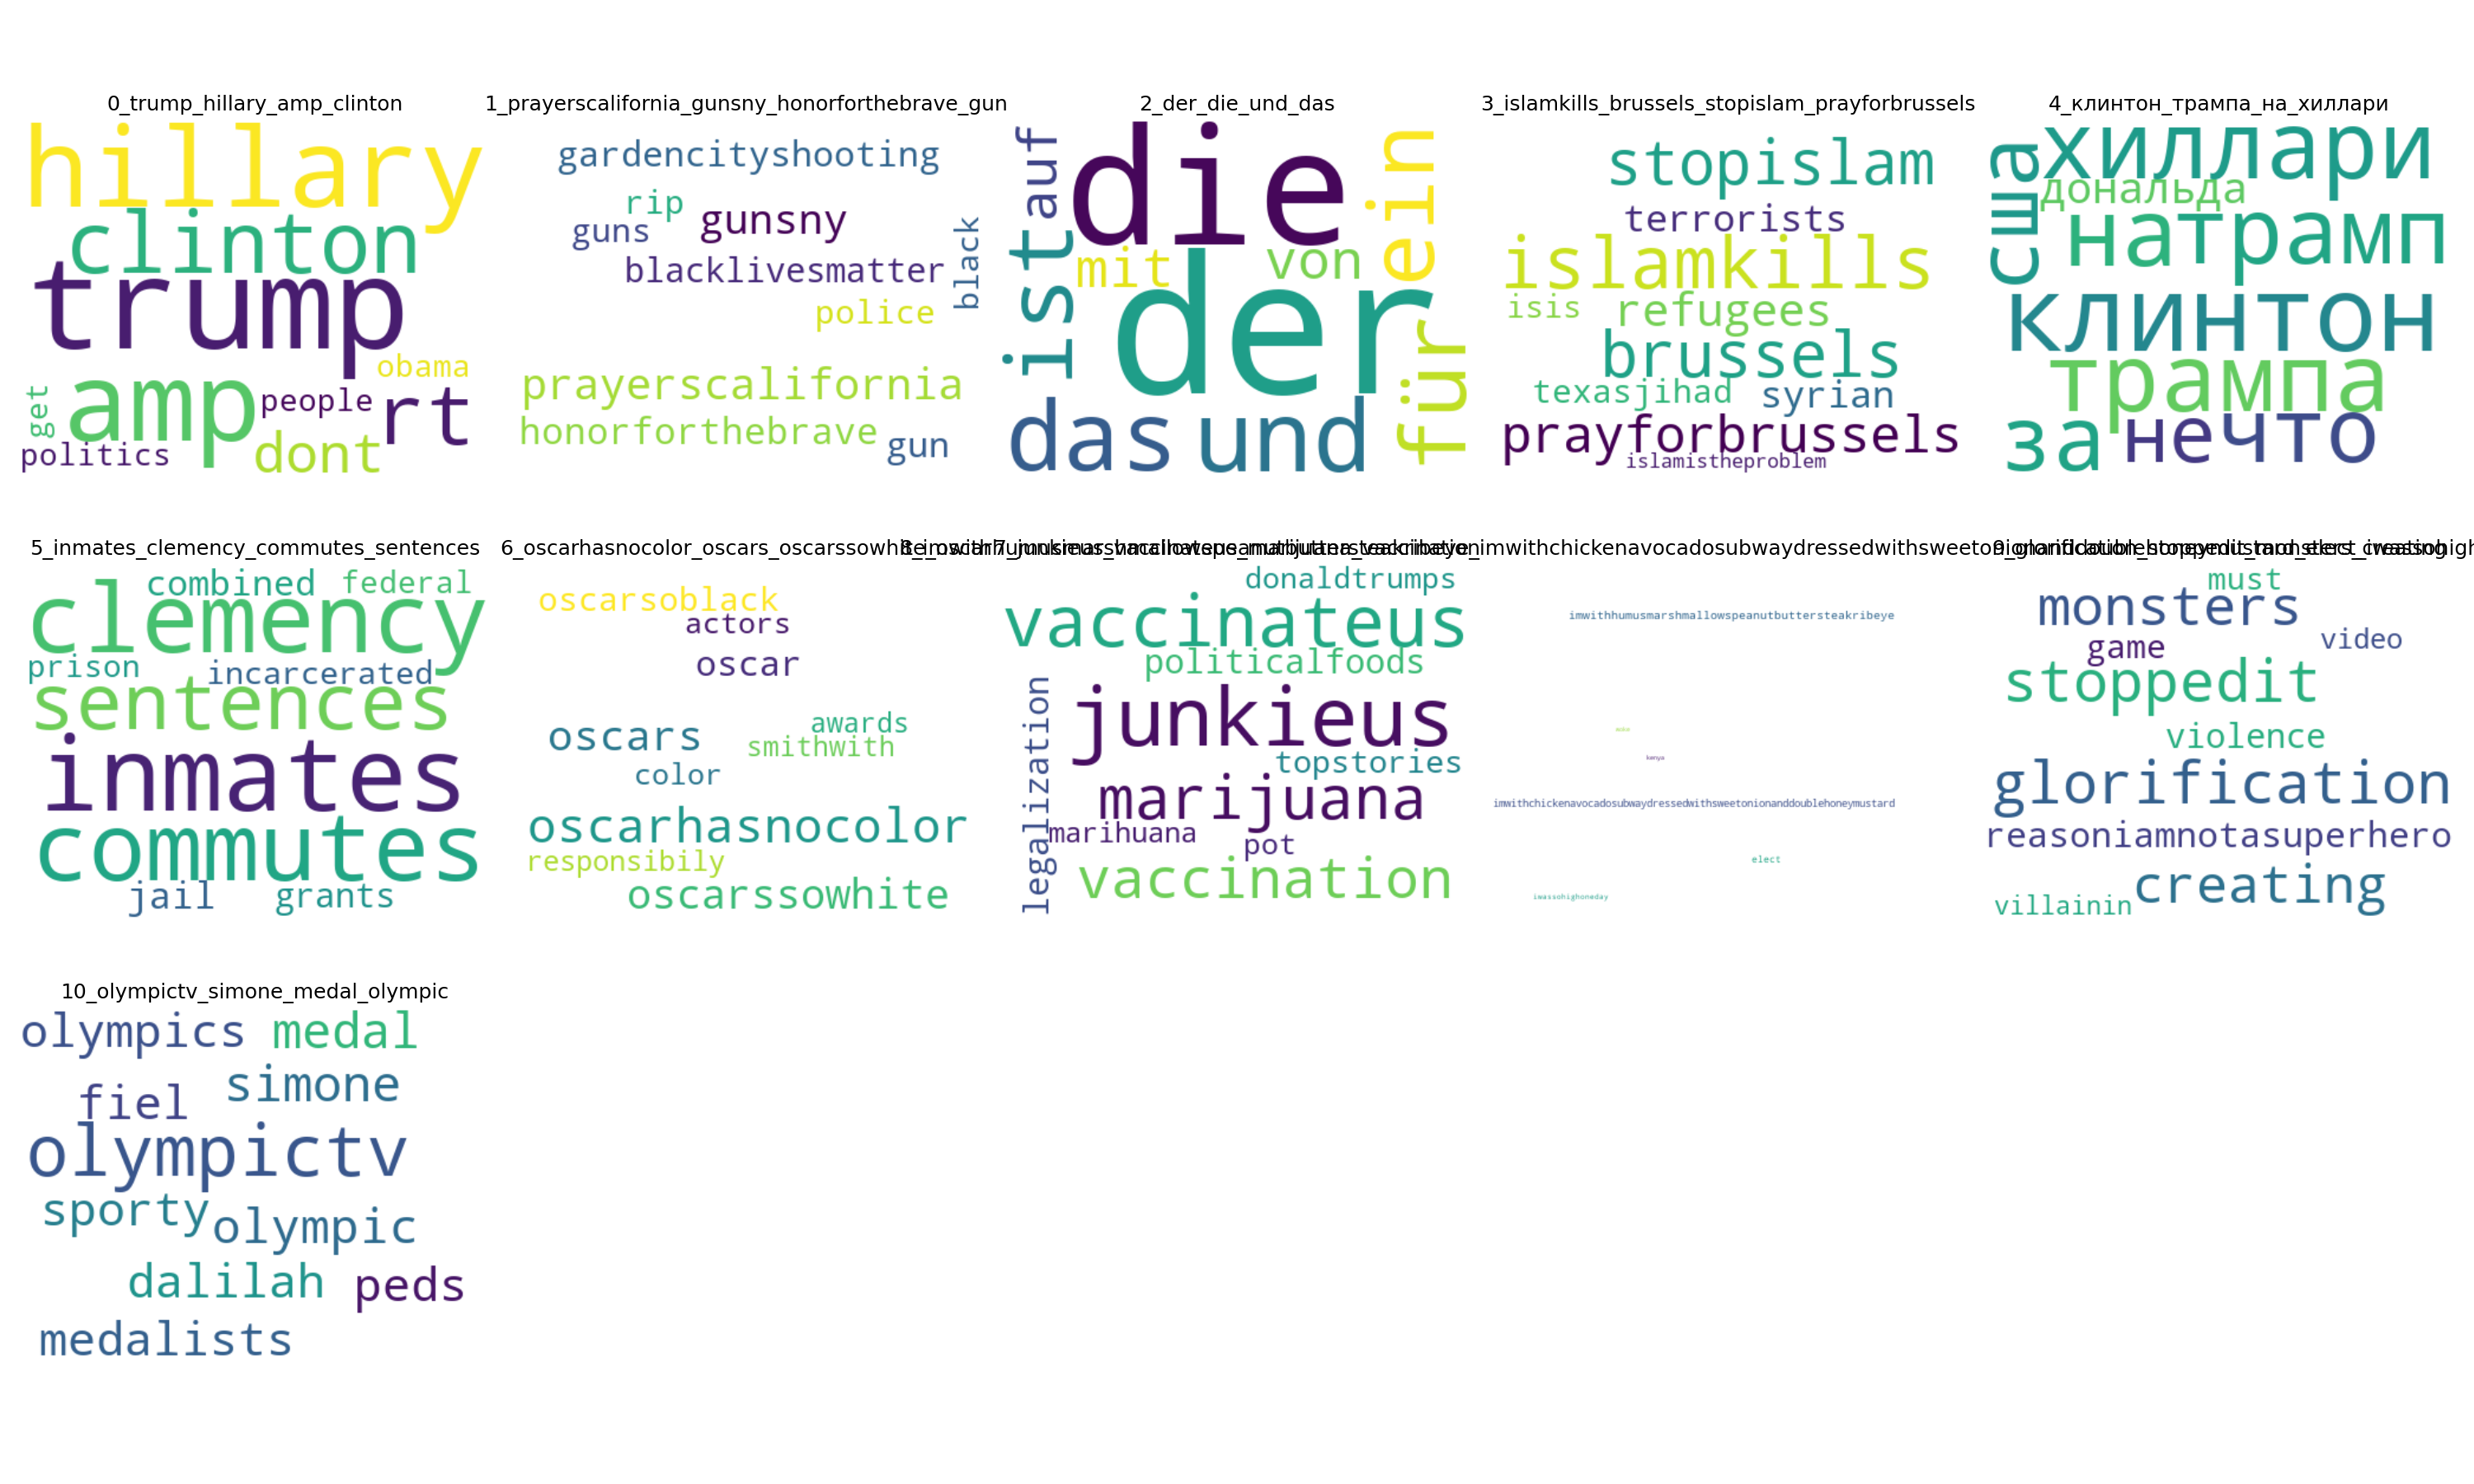

Source data for this figure (header and first rows):
topic_id, word, weight, rank
0, trump, 0.2298, 1
0, hillary, 0.2163, 2
0, amp, 0.2146, 3
0, clinton, 0.2144, 4
0, rt, 0.2023, 5
0, dont, 0.1965, 6
0, politics, 0.1942, 7
0, obama, 0.1938, 8
0, get, 0.1922, 9
0, people, 0.1917, 10
1, prayerscalifornia, 0.8856, 1
1, gunsny, 0.7928, 2
1, honorforthebrave, 0.5963, 3
1, gun, 0.5468, 4
1, gardencityshooting, 0.545, 5
1, blacklivesmatter, 0.5221, 6
1, guns, 0.479, 7
1, rip, 0.4726, 8
1, police, 0.4659, 9
1, black, 0.4394, 10
2, der, 0.7271, 1
2, die, 0.6892, 2
2, und, 0.6583, 3
2, das, 0.6342, 4
2, ist, 0.5789, 5
2, ein, 0.5493, 6
2, für, 0.5375, 7
2, mit, 0.536, 8
2, von, 0.5327, 9
2, auf, 0.5269, 10
3, islamkills, 1.465, 1
3, brussels, 1.136, 2
3, stopislam, 1.055, 3
3, prayforbrussels, 0.9975, 4
3, refugees, 0.9073, 5
3, terrorists, 0.5639, 6
3, syrian, 0.5544, 7
3, texasjihad, 0.5342, 8
3, isis, 0.5148, 9
3, islamistheproblem, 0.4756, 10
4, клинтон, 1.364, 1
4, трампа, 1.105, 2
4, на, 1.104, 3
4, хиллари, 1.083, 4
4, трамп, 1.061, 5
4, что, 0.9689, 6
4, за, 0.9657, 7
4, сша, 0.8825, 8
4, не, 0.7445, 9
4, дональда, 0.6882, 10
5, inmates, 1.122, 1
5, clemency, 1.093, 2
5, commutes, 1.044, 3
5, sentences, 1.021, 4
5, jail, 0.8695, 5
5, combined, 0.8372, 6
5, grants, 0.7637, 7
5, incarcerated, 0.7488, 8
5, federal, 0.7038, 9
5, prison, 0.699, 10
... 50 more rows
